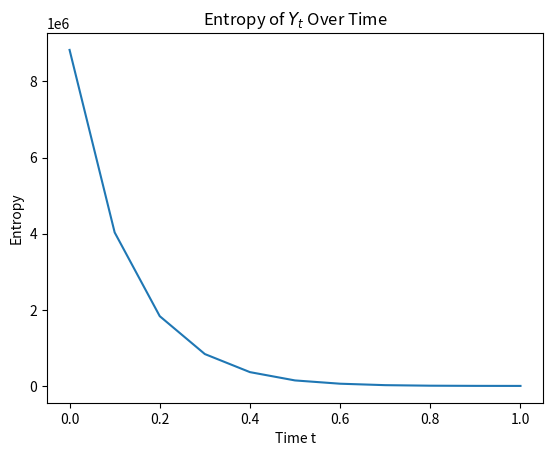

This figure's Python source:
"""
Created on Mon Feb 26 15:03:06 2024

[redacted]
"""

import matplotlib.pyplot as plt
import numpy as np

# 与之前相同的参数和BSDE求解过程

T = 1.0
N = 10
dt = T / N
a = 0.5
b = 0.2
xi = 1.0

Y = np.zeros((N + 1, 1000))  # 用于存储多条路径
entropies = np.zeros(N + 1)

for j in range(1000):  # 模拟1000条路径
    W = np.zeros(N + 1)
    dW = np.sqrt(dt) * np.random.randn(N)
    for i in range(1, N + 1):
        W[i] = W[i - 1] + dW[i - 1]

    Y[N, j] = xi
    for i in range(N, 0, -1):
        Z = (Y[i, j] - Y[i - 1, j]) / dW[i - 1] if dW[i - 1] != 0 else 0
        Y[i - 1, j] = Y[i, j] - (a * Y[i, j] + b * Z) * dt + Z * dW[i - 1]


def calculate_matrix_entropy(P):
    # 只考虑非零元素
    non_zero_probs = P[P > 0]
    entropy = np.sum(non_zero_probs * np.log(non_zero_probs))
    return entropy


Entropy = [calculate_matrix_entropy(x) for x in Y]

# # 计算每个时间步的熵
# for i in range(N+1):
#     entropies[i] = calculate_entropy(Y[i, :])

# # 绘制熵曲线图
plt.plot(np.linspace(0, T, N + 1), Entropy)
plt.xlabel("Time t")
plt.ylabel("Entropy")
plt.title("Entropy of $Y_t$ Over Time")
plt.show()
